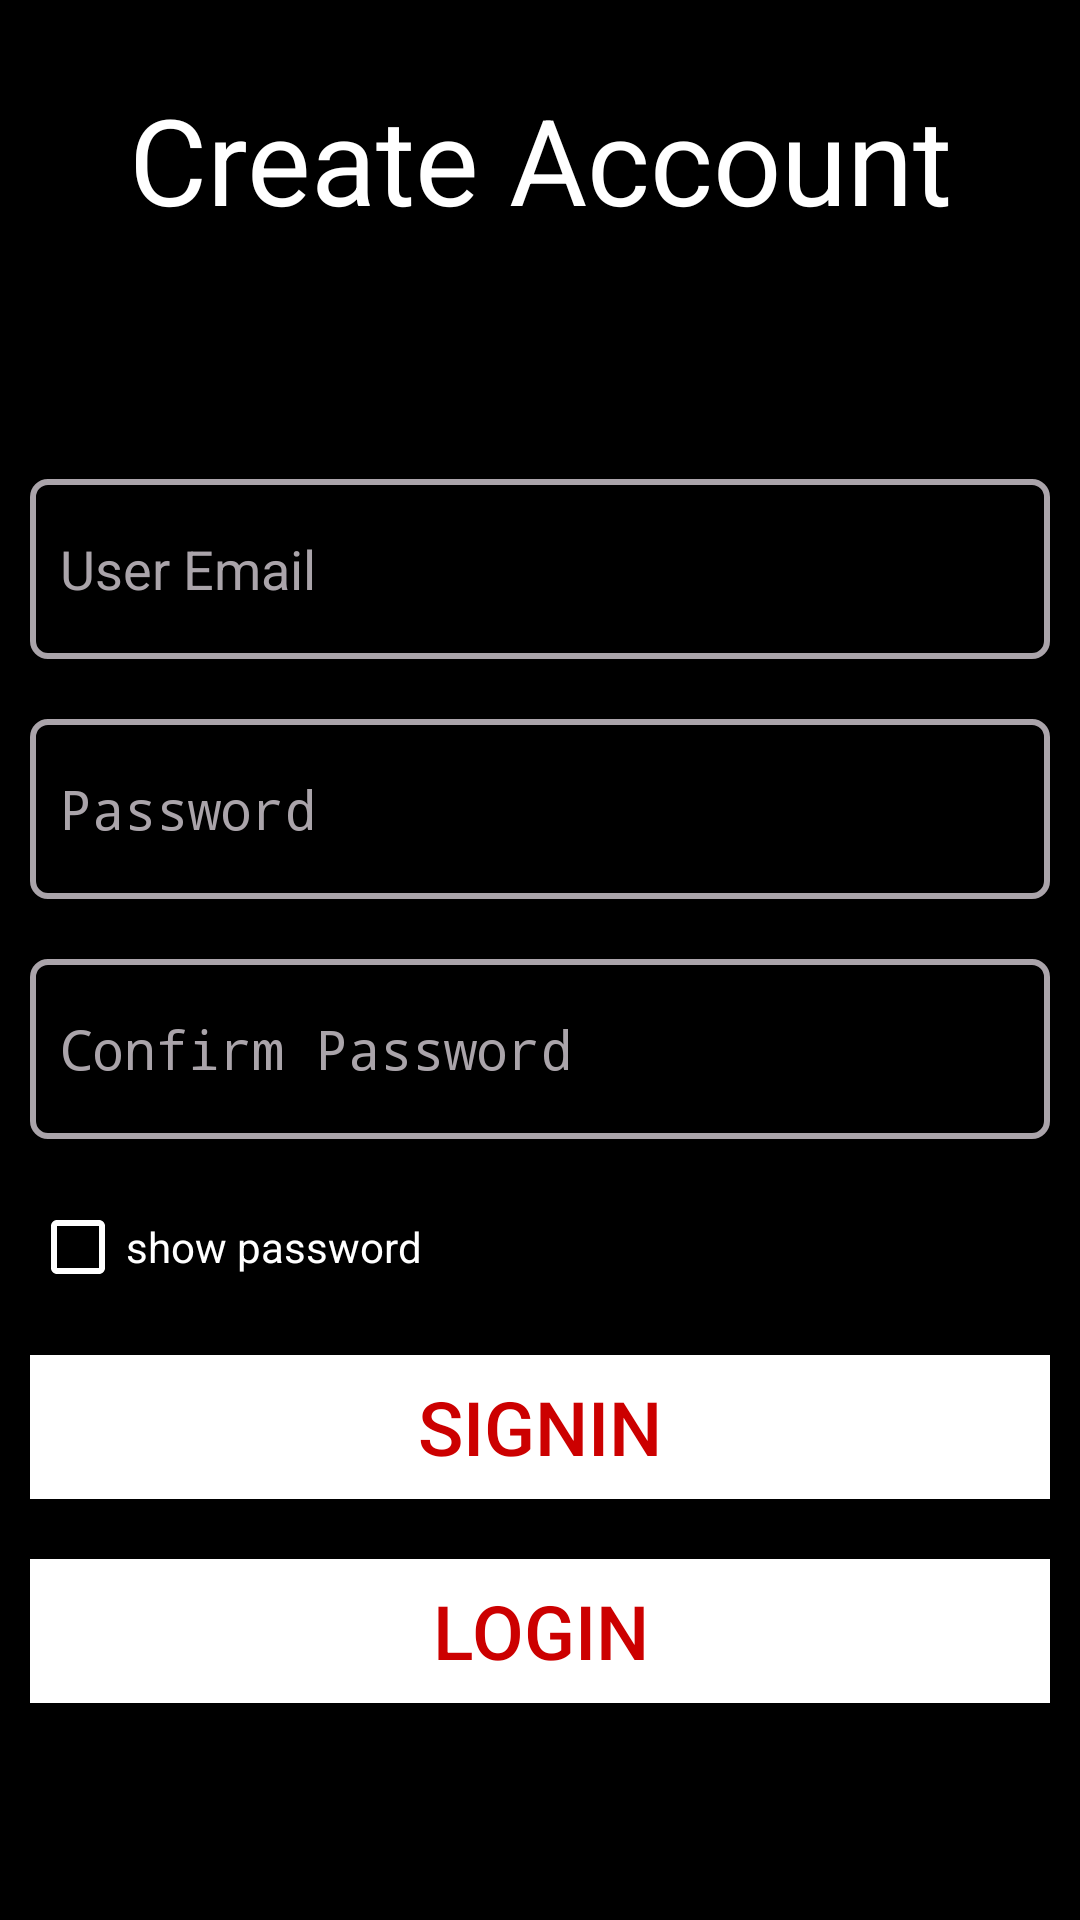

Reconstruct the res/layout file that produces this screen, plus the resources it refers to.
<!-- AndroidManifest.xml: activity theme Theme.AppCompat.DayNight.NoActionBar -->
<!-- res/layout/activity_register.xml -->
<?xml version="1.0" encoding="utf-8"?>
<LinearLayout xmlns:android="http://schemas.android.com/apk/res/android"
    xmlns:app="http://schemas.android.com/apk/res-auto"
    xmlns:tools="http://schemas.android.com/tools"
    android:layout_width="match_parent"
    android:layout_height="match_parent"
    android:orientation="vertical"
    android:gravity="center"
    android:background="@color/black"
    tools:context=".RegisterActivity">

    <TextView
        android:layout_width="match_parent"
        android:layout_height="wrap_content"
        android:text="Create Account"
        android:textColor="@color/white"
        android:layout_marginBottom="70dp"
        android:textSize="40sp"
        android:textAlignment="center"/>
    <EditText
        android:layout_width="match_parent"
        android:layout_height="60dp"
        android:layout_margin="10dp"
        android:inputType="textEmailAddress"
        android:paddingStart="10dp"
        android:hint="User Email"
        android:textColor="@android:color/white"
        android:drawableStart="@drawable/custom_email_input"
        android:drawablePadding="10dp"
        android:textColorHint="@color/grey"
        android:id="@+id/register_email_et"
        android:background="@drawable/custom_input"/>



    <EditText
        android:layout_width="match_parent"
        android:layout_height="60dp"
        android:inputType="textPassword"
        android:layout_margin="10dp"
        android:paddingStart="10dp"
        android:textColor="@android:color/white"
        android:hint="Password"
        android:drawableStart="@drawable/custom_pass_input"
        android:drawablePadding="10dp"
        android:textColorHint="@color/grey"
        android:id="@+id/register_password_et"
        android:background="@drawable/custom_input"/>
    <EditText
        android:layout_width="match_parent"
        android:layout_height="60dp"
        android:inputType="textPassword"
        android:layout_margin="10dp"
        android:paddingStart="10dp"
        android:hint="Confirm Password"
        android:drawableStart="@drawable/custom_pass_input"
        android:drawablePadding="10dp"
        android:textColor="@android:color/white"
        android:textColorHint="@color/grey"
        android:id="@+id/register_confirmpassword_et"
        android:background="@drawable/custom_input"/>

    <CheckBox
        android:layout_width="200dp"
        android:layout_height="wrap_content"
        android:text="show password"
        android:buttonTint="@color/white"
        android:textColor="@color/white"
        android:layout_marginRight="70dp"
        android:layout_marginTop="10dp"
        android:layout_marginBottom="10dp"
        android:id="@+id/register_checkbox"/>

    <Button
        android:layout_width="match_parent"
        android:layout_height="wrap_content"
        android:background="@android:color/white"
        android:text="SignIn"
        android:textColor="@android:color/holo_red_dark"
        android:layout_margin="10dp"
        android:id="@+id/button_register"
        android:textSize="25sp"/>

    <Button
        android:layout_width="match_parent"
        android:layout_height="wrap_content"
        android:background="@android:color/white"
        android:text="Login"
        android:textColor="@android:color/holo_red_dark"
        android:layout_margin="10dp"
        android:id="@+id/signup_to_login"
        android:textSize="25sp"/>

    <ProgressBar
        android:layout_width="match_parent"
        android:layout_height="wrap_content"
        android:id="@+id/progressbar_register"
        android:indeterminate="true"
        android:indeterminateTint="@android:color/white"
        style="@style/Widget.AppCompat.ProgressBar.Horizontal"
        android:visibility="invisible"
        android:layout_marginTop="20dp"/>

</LinearLayout>
<!-- resources referenced by this layout -->
<resources>
  <color name="black">#FF000000</color>
  <color name="grey">#AAA4AA</color>
  <color name="white">#FFFFFFFF</color>
  <!-- drawable custom_email_input (drawable) -->
  <?xml version="1.0" encoding="utf-8"?>
  <selector xmlns:android="http://schemas.android.com/apk/res/android">
  
      <item android:state_focused="true"
          android:drawable="@drawable/emai_focused"/>
      <item android:state_focused="false"
          android:drawable="@drawable/ic_baseline_email_24"/>
  
  </selector>
  <!-- drawable custom_input (drawable) -->
  <?xml version="1.0" encoding="utf-8"?>
  <selector xmlns:android="http://schemas.android.com/apk/res/android">
      <item android:state_enabled="true"
          android:state_focused="true">
          <shape android:shape="rectangle">
              <solid android:color="@color/black"/>
              <corners android:radius="5dp"/>
              <stroke android:color="@color/white" android:width="2dp"/>
          </shape>
      </item>
  
      <item android:state_enabled="true">
          <shape android:shape="rectangle">
              <solid android:color="@color/black"/>
              <corners android:radius="5dp"/>
              <stroke android:color="@color/grey" android:width="2dp"/>
          </shape>
      </item>
  
  </selector>
</resources>
